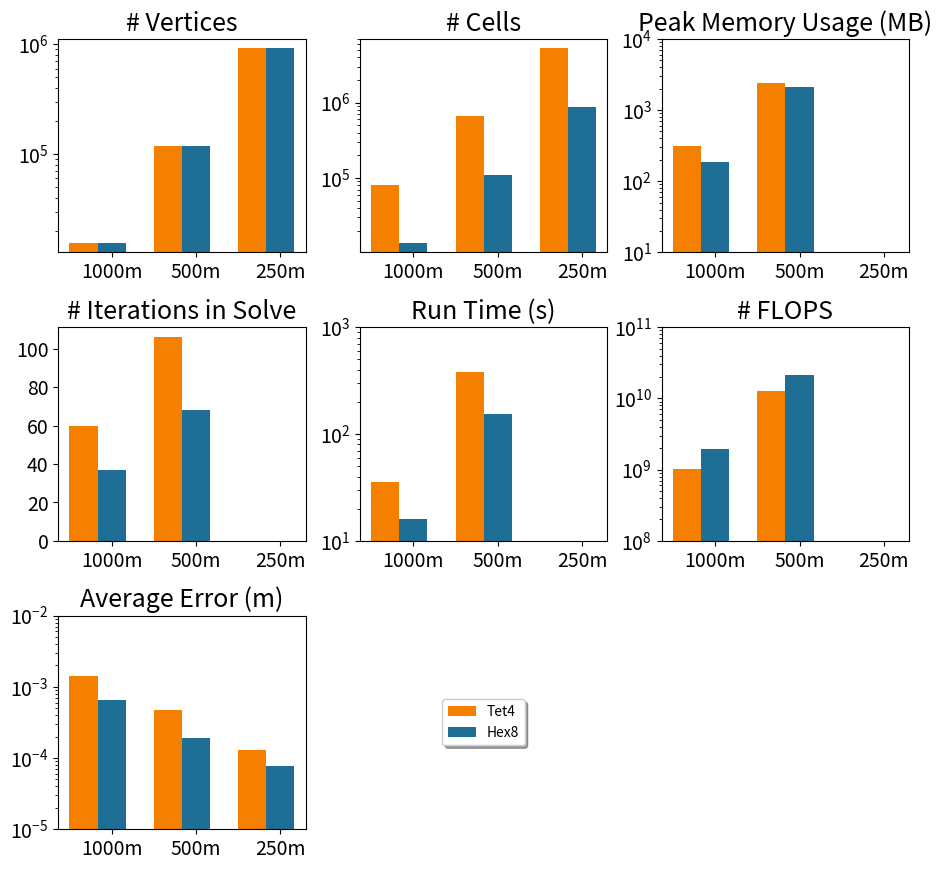

The script that saved this image:
#!/usr/bin/env python
#
# ======================================================================
#
# [redacted]
# [redacted]
#
# {LicenseText}
#
# ======================================================================
#

import pylab

# Hydra (2.2 GHz Opteron)
data = {
    "Tet4 1000m": {
        'ncells': 79756,
        'nvertices': 15625,
        'nflops': 1.01e+09,
        'run_time': 35.8,
        'error': 1.41e-03,
        'niterations': 60,
        'memory': 313},

    "Hex8 1000m": {
        'ncells': 13824,
        'nvertices': 15625,
        'nflops': 1.95e+09,
        'run_time': 15.9,
        'error': 6.58e-04,
        'niterations': 37,
        'memory': 185},

    "Tet4 500m": {
        'ncells': 661929,
        'nvertices': 117649,
        'nflops': 1.28e+10,
        'run_time': 377.0,
        'error': 4.79e-04,
        'niterations': 106,
        'memory': 2400.0},

    "Hex8 500m": {
        'ncells': 110592,
        'nvertices': 117649,
        'nflops': 2.12e+10,
        'run_time': 154.0,
        'error': 1.94e-04,
        'niterations': 68,
        'memory': 2100.0},


    "Tet4 250m": {
        'ncells': 5244768,
        'nvertices': 912673,
        'nflops': 0.0,
        'run_time': 0.0,
        'error': 1.30e-04,
        'niterations': 0,
        'memory': 0.0},

    "Hex8 250m" : {
        'ncells': 884736,
        'nvertices': 912673,
        'nflops': 0.0,
        'run_time': 0.0,
        'error': 7.70e-05,
        'niterations': 0,
        'memory': 0.0}
    }


class PlotSummary(object):

    def __init__(self):
        return

    def main(self):

        self._setup()

        plots = [{'value': "nvertices",
                  'title': "# Vertices",
                  'log': True,
                  'range': None},
                 {'value': "ncells",
                  'title': "# Cells",
                  'log': True,
                  'range': None},
                 {'value': "memory",
                  'title': "Peak Memory Usage (MB)",
                  'log': True,
                  'range': (1e+1, 1e+4)},
                 {'value': "niterations",
                  'title': "# Iterations in Solve",
                  'log': False,
                  'range': None},
                 {'value': "run_time",
                  'title': "Run Time (s)",
                  'log': True,
                  'range': (1e+1, 1e+3)},
                 {'value': "nflops",
                  'title': "# FLOPS",
                  'log': True,
                  'range': (1e+8, 1e+11)},
                 {'value': "error",
                  'title': "Average Error (m)",
                  'log': True,
                  'range': (1e-5, 1e-2)}]
        iplot = 1
        for plot in plots:
            pylab.subplot(self.nrows, self.ncols, iplot)
            offset = 0
            handles = []
            for shape in self.shapes:
                format = shape + " " + "%dm"
                keys = [format % res for res in self.resolutions]
                d = [data[key][plot['value']] for key in keys]
                h = pylab.bar(self.loc0+offset*self.width, d,
                              self.width,
                              log=plot['log'],
                              color=self.colorShapes[shape])
                handles.append(h)
                offset += 1
            pylab.title(plot['title'],
                        fontsize=self.titleFontSize)
            pylab.xticks(self.locs, ["%sm" % res for res in self.resolutions],
                         fontsize=self.labelFontSize)
            pylab.yticks(fontsize=self.labelFontSize)
            if not plot['range'] is None:
                pylab.ylim(plot['range'])
            iplot += 1

        pylab.subplot(self.nrows, self.ncols, iplot)
        pylab.axis('off')
        pylab.legend((handles[0][0], handles[1][0]), self.shapes,
                     shadow=True,
                     loc='center')

        pylab.show()
        #pylab.savefig('benchmark_summary')
        return

    def _setup(self):
        figWidth = 9.25
        figHeight = 8.5
        colors = {'fg': (0,0,0),
                  'bg': (1,1,1),
                  'dkgray': 0.25,
                  'mdgray': 0.5,
                  'ltgray': 0.75,
                  'dkslate': (0.18, 0.21, 0.28),
                  'slate': (0.45, 0.50, 0.68),
                  'ltorange': (1.0, 0.74, 0.41),
                  'orange': (0.96, 0.50, 0.0),
                  'ltred': (1.0, 0.25, 0.25),
                  'red': (0.79, 0.00, 0.01),
                  'ltblue': (0.2, 0.73, 1.0),
                  'blue': (0.12, 0.43, 0.59),
                  'green': (0.37, 0.80, 0.05),
                  'green': (0.23, 0.49, 0.03)}
        from matplotlib.colors import colorConverter
        for key in colors.keys():
            colorConverter.colors[key] = colors[key]
        self.titleFontSize = 18
        self.labelFontSize = 14

        self.nrows = 3
        self.ncols = 3

        self.resolutions = [1000, 500, 250]
        self.shapes = ["Tet4", "Hex8"]

        self.width = 1.0/(len(self.shapes)+1)
        self.locs = pylab.arange(len(self.resolutions))
        self.loc0 = self.locs - 0.5*len(self.shapes)*self.width

        self.colorShapes = {'Tet4': 'orange',
                            'Hex8': 'blue'}

        pylab.figure(figsize=(figWidth, figHeight),
                     facecolor='bg',
                     dpi=90)
        pylab.subplots_adjust(left=0.04,
                              right=0.96,
                              bottom=0.03,
                              top=0.96,
                              wspace=0.22,
                              hspace=0.35)
        return


# ----------------------------------------------------------------------
if __name__ == "__main__":
  app = PlotSummary()
  app.main()


# End of file

